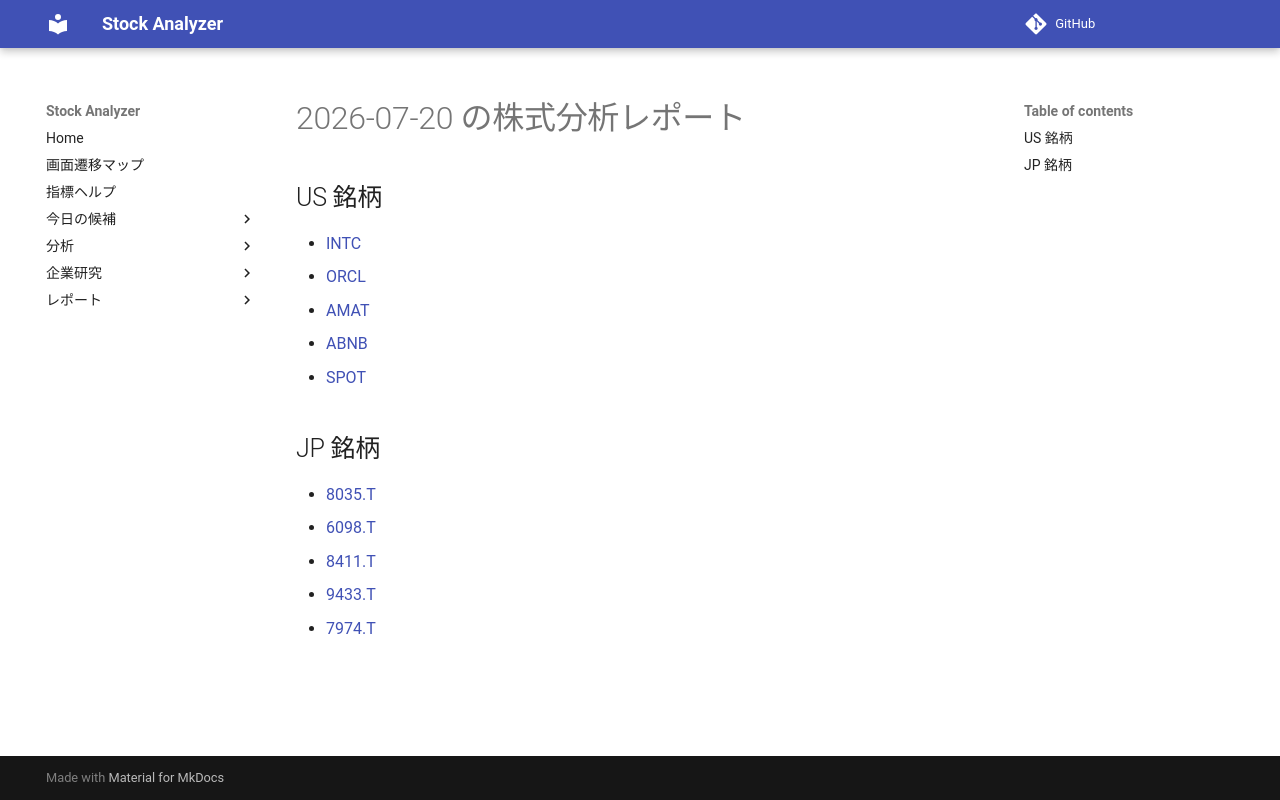

repository: Yumi-note/Making-APP · page: reports/2026-07-20/171002/index.html · generator: mkdocs

# 2026-07-20 の株式分析レポート

## US 銘柄

- [INTC](INTC.md)
- [ORCL](ORCL.md)
- [AMAT](AMAT.md)
- [ABNB](ABNB.md)
- [SPOT](SPOT.md)

## JP 銘柄

- [8035.T](8035_T.md)
- [6098.T](6098_T.md)
- [8411.T](8411_T.md)
- [9433.T](9433_T.md)
- [7974.T](7974_T.md)
